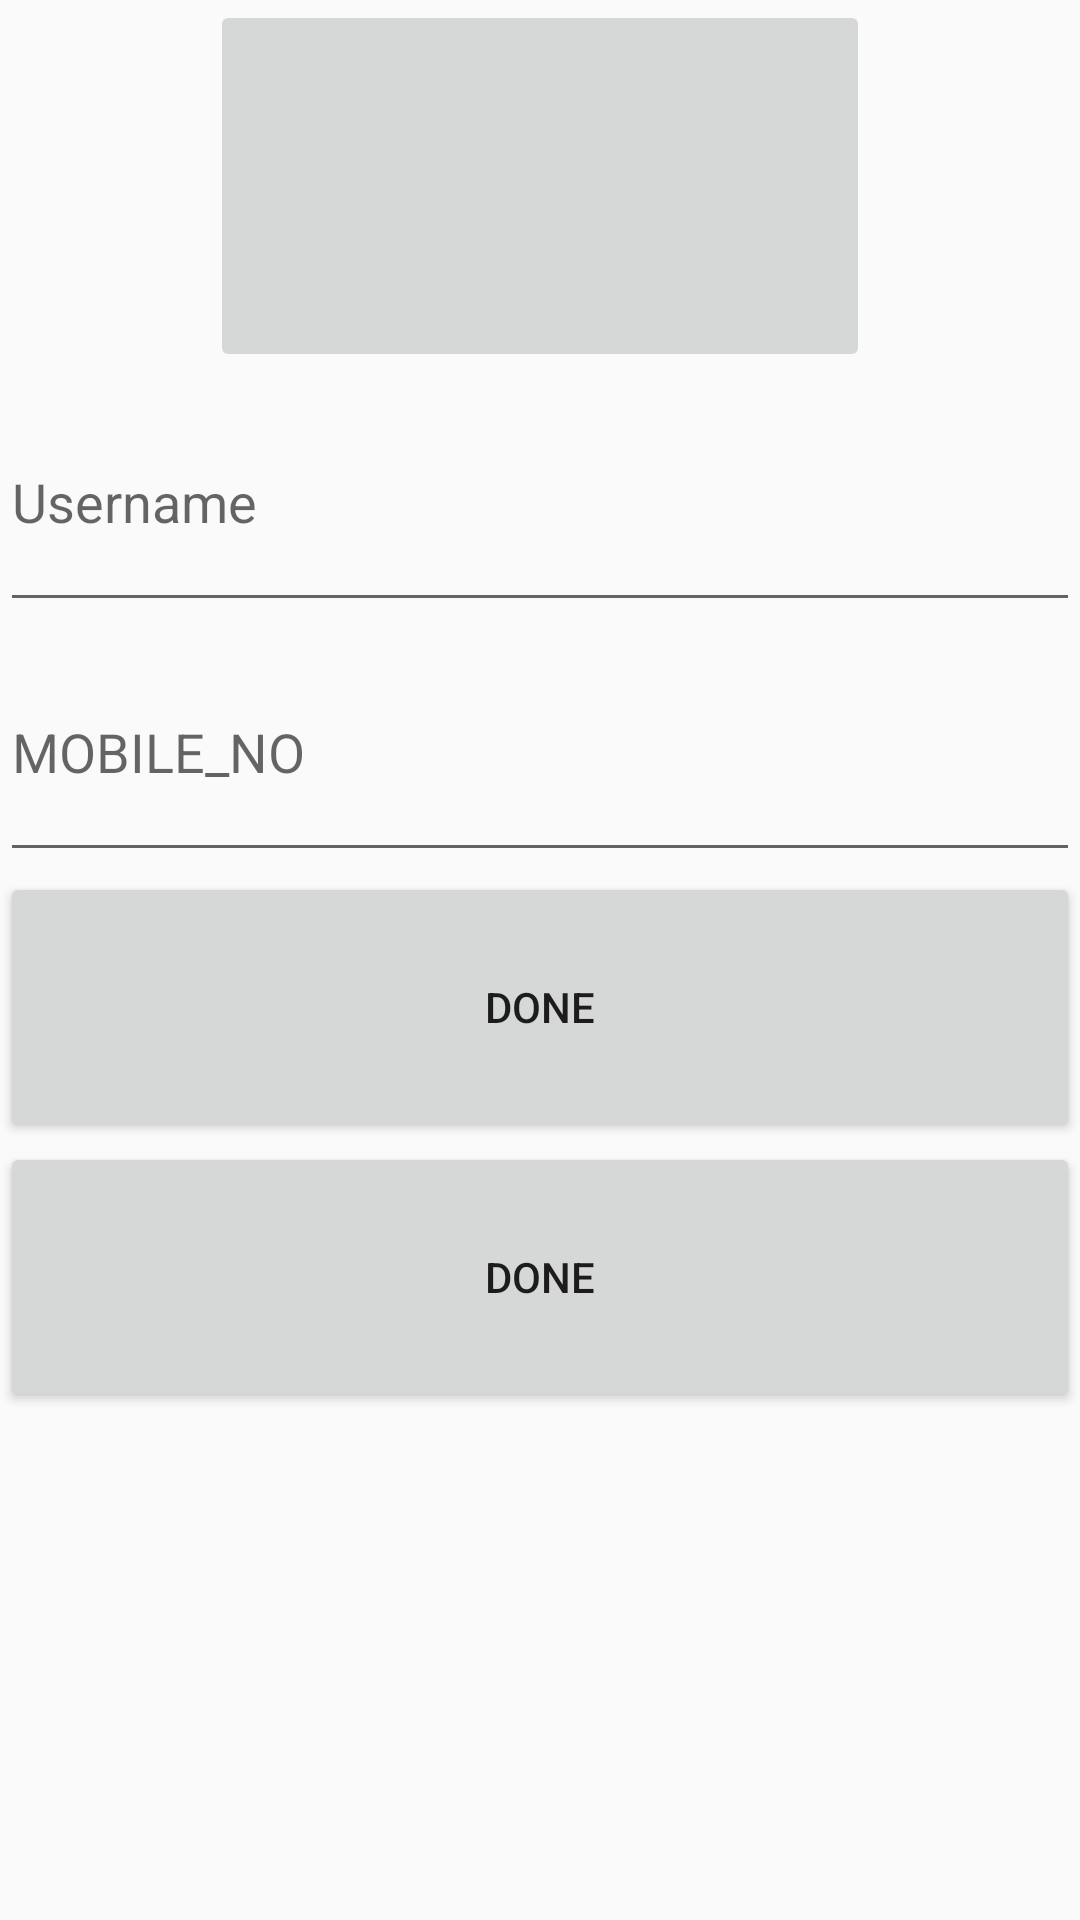

Produce the Android XML layout that renders to this screen, including the resource entries it uses.
<!-- AndroidManifest.xml: application theme AppTheme -->
<!-- res/layout/activity_profile_setup.xml -->
<?xml version="1.0" encoding="utf-8"?>

<LinearLayout xmlns:android="http://schemas.android.com/apk/res/android"
    xmlns:app="http://schemas.android.com/apk/res-auto"
    xmlns:tools="http://schemas.android.com/tools"
    android:orientation="vertical"
    android:weightSum="10"
    android:layout_width="match_parent"
    android:layout_height="match_parent"
    tools:context=".ProfileSetup">

    <ImageButton
        android:layout_width="220dp"
        android:layout_height="40dp"
        android:layout_gravity="center"
        android:layout_weight="2"
        android:id="@+id/propic"/>

    <EditText
        android:layout_width="match_parent"
        android:layout_height="wrap_content"
        android:hint="Username"
        android:inputType="text"
        android:layout_weight="1"
        android:id="@+id/username"/>

    <EditText
        android:layout_width="match_parent"
        android:layout_height="wrap_content"
        android:hint="MOBILE_NO"
        android:inputType="number"
        android:layout_weight="1"
        android:id="@+id/mobileno"/>

    <Button
        android:layout_width="match_parent"
        android:layout_height="wrap_content"
        android:text="done"
        android:layout_weight="1"
        android:id="@+id/setok"/>

    <Button
        android:layout_width="match_parent"
        android:layout_height="wrap_content"
        android:text="done"
        android:layout_weight="1"
        android:id="@+id/GOTO"/>

</LinearLayout>
<!-- resources referenced by this layout -->
<resources>
  <style name="AppTheme" parent="AppTheme.Base" />
  <style name="AppTheme.Base" parent="Theme.AppCompat.Light.NoActionBar">
              
              <item name="colorPrimary">@color/blue_normal</item>
              
              <item name="colorPrimaryDark">@color/blue_pressed</item>
              
              <item name="colorAccent">@color/red_error</item>
              
          </style>
</resources>
